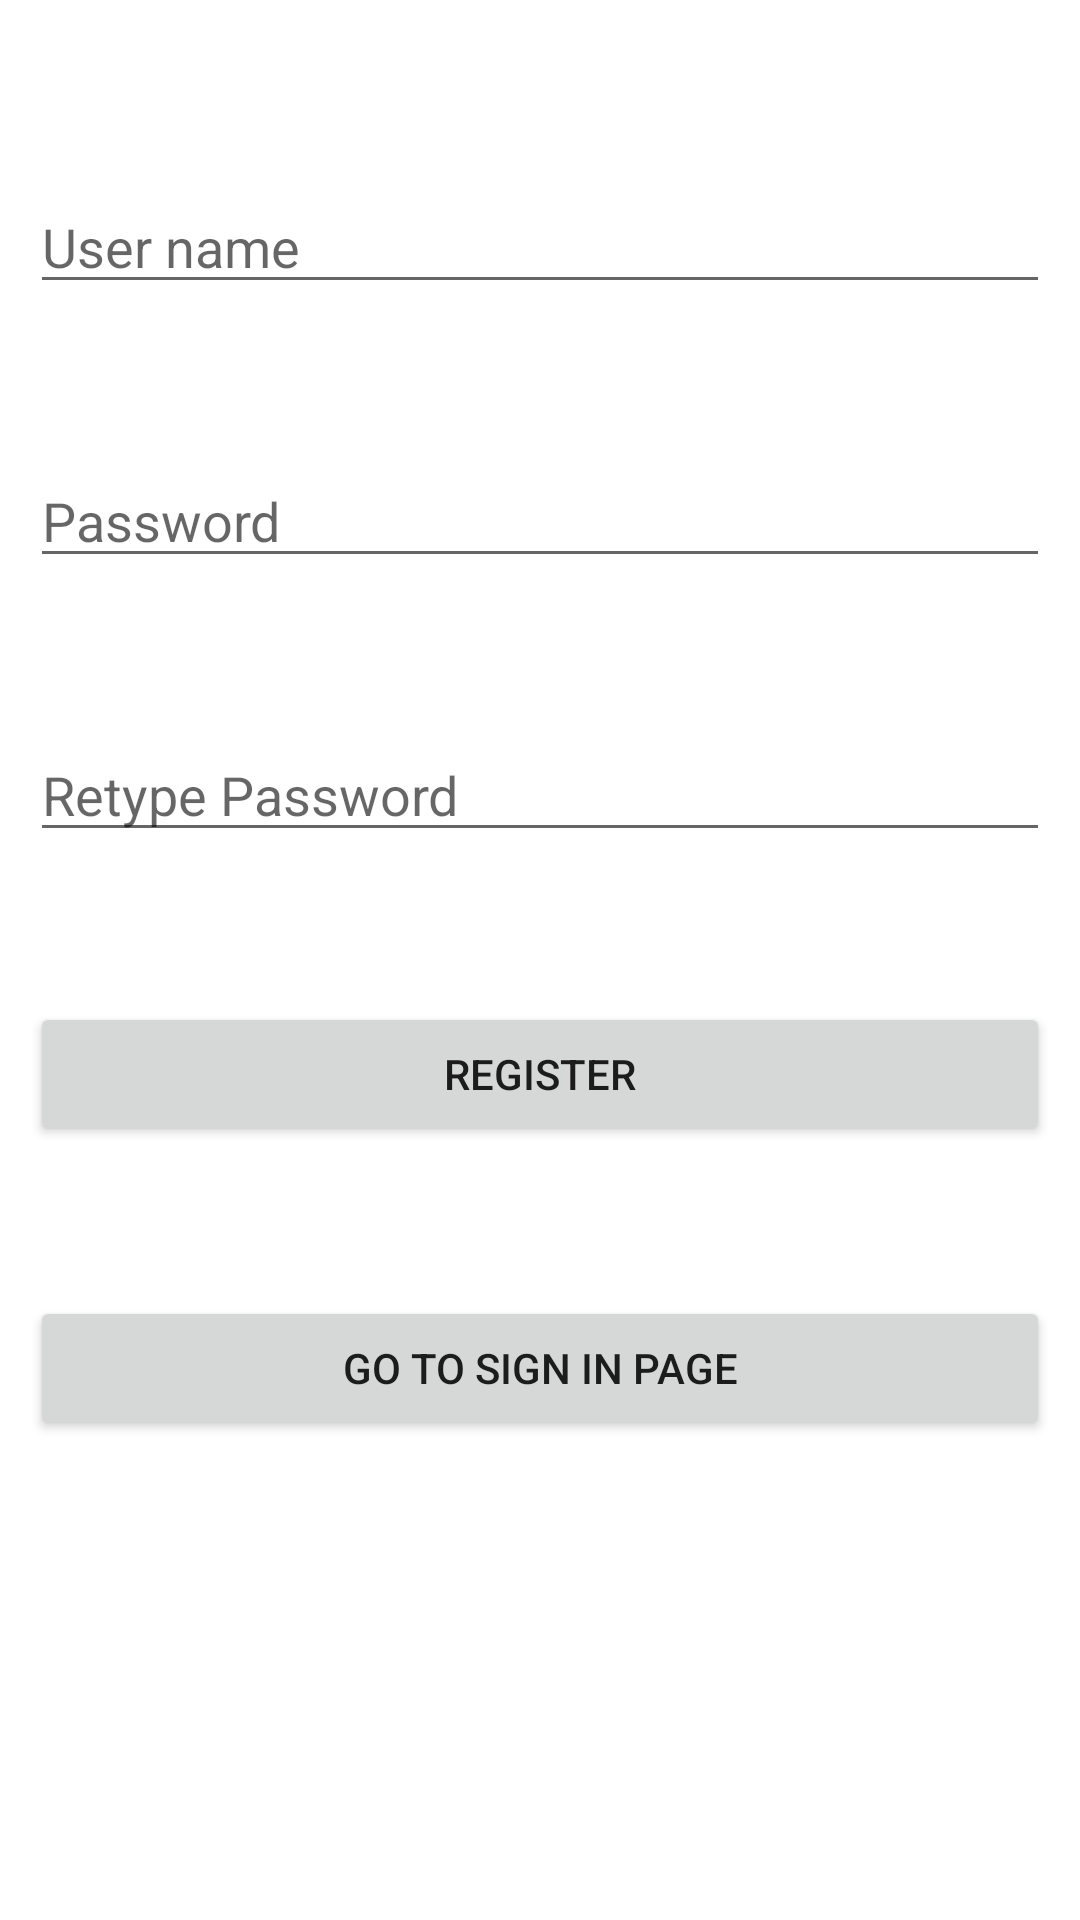

This screen was rendered from an Android layout file. Write that file and the resources it references.
<!-- AndroidManifest.xml: application theme Theme.RegistrerLogginn -->
<!-- res/layout/activity_main.xml -->
<?xml version="1.0" encoding="utf-8"?>
<RelativeLayout xmlns:android="http://schemas.android.com/apk/res/android"
    xmlns:app="http://schemas.android.com/apk/res-auto"
    xmlns:tools="http://schemas.android.com/tools"
    android:layout_width="match_parent"
    android:layout_height="match_parent"
    android:padding="10dp"
    tools:context=".MainActivity"



    >

<EditText
    android:id="@+id/username"
    android:layout_width="match_parent"
    android:layout_height="wrap_content"
    android:hint="User name"
    android:layout_marginTop="50dp"/>

    <EditText
        android:id="@+id/password"
        android:layout_width="match_parent"
        android:layout_height="wrap_content"
        android:hint="Password"
        android:layout_marginTop="50dp"
        android:layout_below="@+id/username" />

    <EditText
        android:id="@+id/repassword"
        android:layout_width="match_parent"
        android:layout_height="wrap_content"
        android:hint="Retype Password"
        android:layout_marginTop="50dp"
        android:layout_below="@+id/password" />
    
    
    <Button
        android:id="@+id/btnsignup"
        android:layout_width="match_parent"
        android:layout_height="wrap_content"
        android:text="Register"
        android:layout_marginTop="50dp"
        android:layout_below="@id/repassword"/>

    <Button
        android:id="@+id/btnsignin"
        android:layout_width="match_parent"
        android:layout_height="wrap_content"
        android:text="Go to sign in page"
        android:layout_marginTop="50dp"
        android:layout_below="@id/btnsignup"/>



</RelativeLayout>
<!-- resources referenced by this layout -->
<resources>
  <style name="Theme.RegistrerLogginn" parent="Theme.MaterialComponents.DayNight.DarkActionBar">
          
          <item name="colorPrimary">@color/purple_500</item>
          <item name="colorPrimaryVariant">@color/purple_700</item>
          <item name="colorOnPrimary">@color/white</item>
          
          <item name="colorSecondary">@color/teal_200</item>
          <item name="colorSecondaryVariant">@color/teal_700</item>
          <item name="colorOnSecondary">@color/black</item>
          
          <item name="android:statusBarColor" tools:targetApi="21">?attr/colorPrimaryVariant</item>
          
      </style>
  <!-- not gathered from this repository: default colours our renderer supplied (Android Studio template values) -->
  <color name="purple_500">#FF6200EE</color>
  <color name="purple_700">#FF3700B3</color>
  <color name="teal_200">#FF03DAC5</color>
  <color name="teal_700">#FF018786</color>
  <color name="black">#FF000000</color>
  <color name="white">#FFFFFFFF</color>
</resources>
